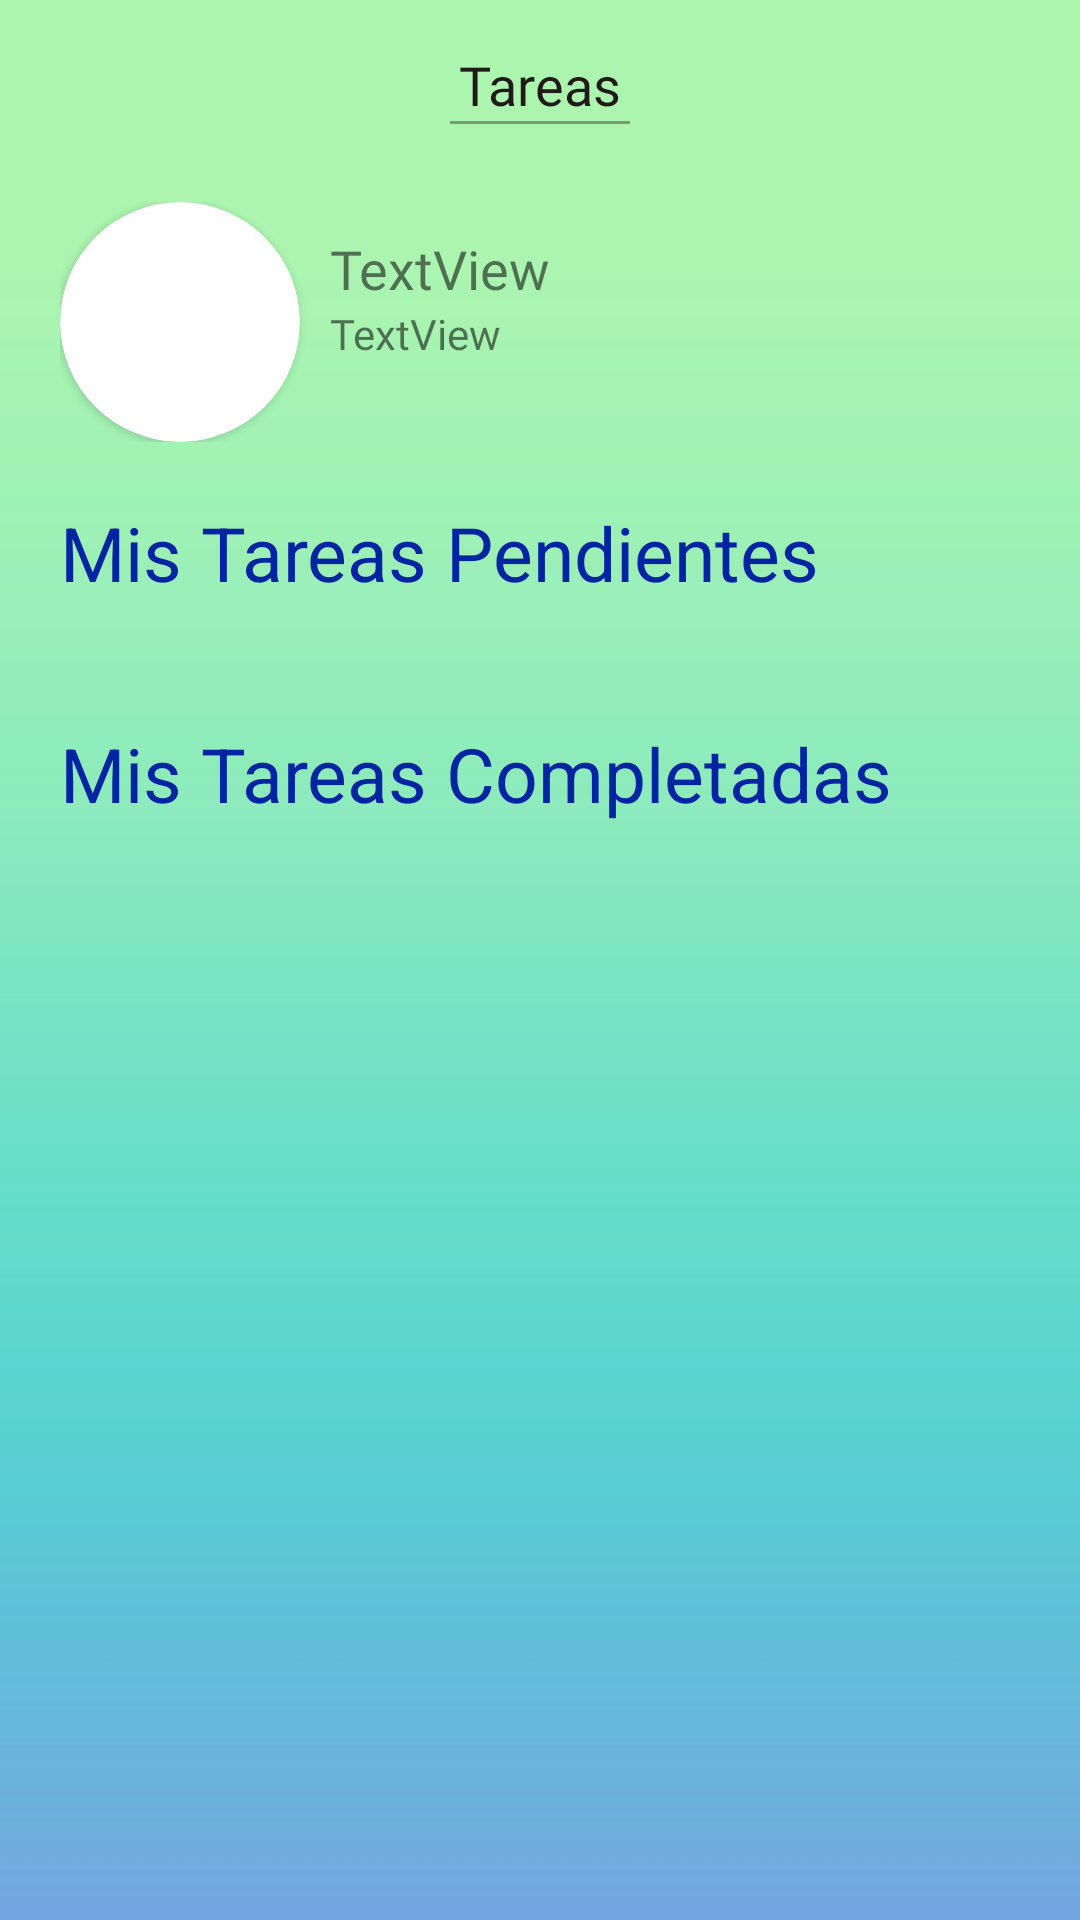

This screen was rendered from an Android layout file. Write that file and the resources it references.
<!-- AndroidManifest.xml: application theme Theme.CompuMovilP -->
<!-- res/layout/activity_lista_tareas_empleado1.xml -->
<?xml version="1.0" encoding="utf-8"?>
<androidx.constraintlayout.widget.ConstraintLayout xmlns:android="http://schemas.android.com/apk/res/android"
    xmlns:app="http://schemas.android.com/apk/res-auto"
    xmlns:tools="http://schemas.android.com/tools"
    android:layout_width="match_parent"
    android:layout_height="match_parent"
    android:background="@drawable/bk"
    tools:context=".AsignacionTareasCoordinador">

    <TextView
        android:id="@+id/textView16"
        android:layout_width="wrap_content"
        android:layout_height="wrap_content"
        android:layout_marginTop="16dp"
        android:fontFamily="@font/robotolight"
        android:text="Tareas"
        android:textColor="#221919"
        android:textSize="18sp"
        app:layout_constraintEnd_toEndOf="parent"
        app:layout_constraintStart_toStartOf="parent"
        app:layout_constraintTop_toTopOf="parent" />

    <View
        android:layout_width="60dp"
        android:layout_height="1dp"
        android:background="#79393838"
        app:layout_constraintEnd_toEndOf="parent"
        app:layout_constraintStart_toStartOf="parent"
        app:layout_constraintTop_toBottomOf="@+id/textView16" />

    <ScrollView
        android:layout_width="0dp"
        android:layout_height="wrap_content"
        android:fillViewport="true"
        app:layout_constraintBottom_toBottomOf="parent"
        app:layout_constraintEnd_toEndOf="parent"
        app:layout_constraintHorizontal_bias="0.0"
        app:layout_constraintStart_toStartOf="parent"
        app:layout_constraintTop_toBottomOf="@+id/textView16"
        app:layout_constraintVertical_bias="0.021">

        <LinearLayout
            android:layout_width="match_parent"
            android:layout_height="match_parent"
            android:orientation="vertical"
            android:padding="20dp">

            <LinearLayout
                android:layout_width="match_parent"
                android:layout_height="match_parent"
                android:orientation="horizontal">


                <androidx.cardview.widget.CardView
                    android:id="@+id/cardView"
                    android:layout_width="80dp"
                    android:layout_height="80dp"
                    app:cardCornerRadius="1000dp"
                    app:layout_constraintEnd_toEndOf="parent"
                    app:layout_constraintHorizontal_bias="0.497"
                    app:layout_constraintStart_toStartOf="parent"
                    app:layout_constraintTop_toBottomOf="@+id/textView16">

                    <ImageView
                        android:id="@+id/profileImage"
                        android:layout_width="match_parent"
                        android:layout_height="match_parent"
                        app:srcCompat="@drawable/ic_launcher_foreground" />
                </androidx.cardview.widget.CardView>

                <LinearLayout
                    android:layout_width="match_parent"
                    android:layout_height="match_parent"
                    android:orientation="vertical"
                    android:padding="10dp">

                    <TextView
                        android:id="@+id/nombre"
                        android:layout_width="match_parent"
                        android:layout_height="wrap_content"
                        android:fontFamily="@font/robotolight"
                        android:text="TextView"
                        android:textSize="18sp" />

                    <TextView
                        android:id="@+id/correo"
                        android:layout_width="match_parent"
                        android:layout_height="wrap_content"
                        android:fontFamily="@font/robotolight"
                        android:text="TextView" />
                </LinearLayout>

            </LinearLayout>


            <TextView
                android:id="@+id/textView18"
                android:layout_width="match_parent"
                android:layout_height="wrap_content"
                android:layout_marginTop="20dp"
                android:text="Mis Tareas Pendientes"
                android:textColor="#0024A2"
                android:textSize="25sp"
                tools:fontFamily="@font/roboto_bold" />


            <LinearLayout
                android:layout_width="match_parent"
                android:layout_height="wrap_content"
                android:layout_marginTop="20dp"
                android:orientation="vertical"
                app:layout_constraintStart_toStartOf="parent"
                app:layout_constraintTop_toBottomOf="@+id/textView15">

                <HorizontalScrollView
                    android:id="@+id/horizontalScrollView"
                    android:layout_width="match_parent"
                    android:layout_height="wrap_content">

                    <LinearLayout
                        android:id="@+id/linearLayout"
                        android:layout_width="wrap_content"
                        android:layout_height="match_parent"
                        android:orientation="horizontal" />
                </HorizontalScrollView>
            </LinearLayout>

            <TextView
                android:id="@+id/textView19"
                android:layout_width="match_parent"
                android:layout_height="wrap_content"
                android:layout_marginTop="20dp"
                android:text="Mis Tareas Completadas"
                android:textColor="#0024A2"
                android:textSize="25sp"
                tools:fontFamily="@font/roboto_bold" />


            <LinearLayout
                android:layout_width="match_parent"
                android:layout_height="wrap_content"
                android:layout_marginTop="20dp"
                android:orientation="vertical"
                app:layout_constraintStart_toStartOf="parent"
                app:layout_constraintTop_toBottomOf="@+id/textView15">

                <HorizontalScrollView
                    android:id="@+id/horizontalScrollView2"
                    android:layout_width="match_parent"
                    android:layout_height="wrap_content">

                    <LinearLayout
                        android:id="@+id/linearLayout2"
                        android:layout_width="wrap_content"
                        android:layout_height="match_parent"
                        android:orientation="horizontal" />
                </HorizontalScrollView>
            </LinearLayout>


        </LinearLayout>
    </ScrollView>

</androidx.constraintlayout.widget.ConstraintLayout>
<!-- resources referenced by this layout -->
<resources>
  <!-- drawable bk: jpg bitmap (drawable, 13441 bytes) -->
  <style name="Theme.CompuMovilP" parent="Theme.AppCompat.DayNight.DarkActionBar">
          
          <item name="colorPrimary">@color/purple_500</item>
          <item name="colorPrimaryVariant">@color/purple_700</item>
          <item name="colorOnPrimary">@color/white</item>
          
          <item name="colorSecondary">@color/teal_200</item>
          <item name="colorSecondaryVariant">@color/teal_700</item>
          <item name="colorOnSecondary">@color/black</item>
          
          <item name="android:statusBarColor">?attr/colorPrimaryVariant</item>
          
      </style>
  <!-- not gathered from this repository: default colours our renderer supplied (Android Studio template values) -->
  <color name="purple_500">#FF6200EE</color>
  <color name="purple_700">#FF3700B3</color>
  <color name="teal_200">#FF03DAC5</color>
  <color name="teal_700">#FF018786</color>
  <color name="black">#FF000000</color>
  <color name="white">#FFFFFFFF</color>
</resources>
